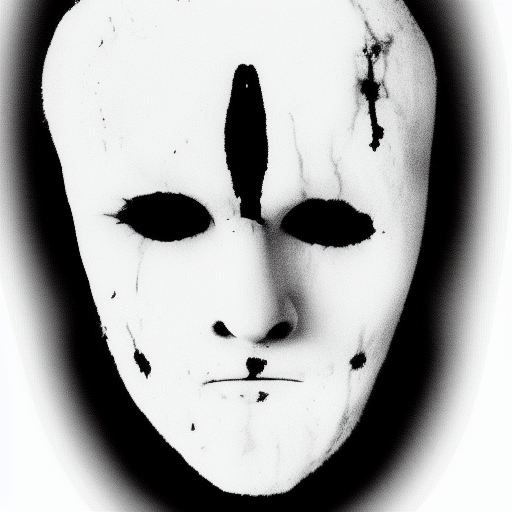
Generation parameters embedded in this image by AUTOMATIC1111 Stable Diffusion web UI or a fork of it (Forge, ...) (PNG 'parameters' text chunk):
rorschach human face black and white
Steps: 20, Sampler: Euler a, CFG scale: 7, Seed: 1918384009, Size: 512x512, Model hash: fe4efff1e1, Version: v1.3.2